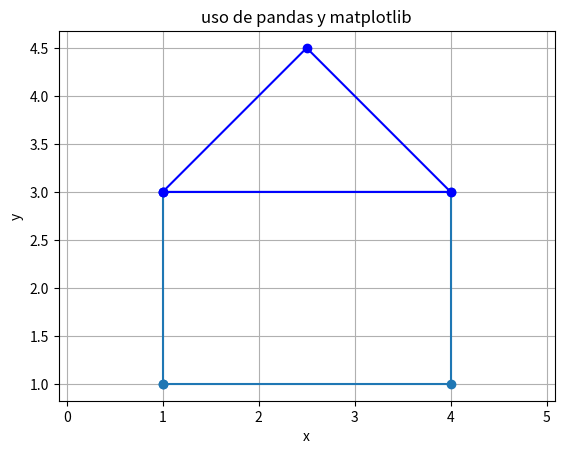

Write Python code to recreate this figure.
import pandas as pd
import matplotlib.pyplot as plt

cuerpo_c = {
    "x":[1,1,4,4,1],
    "y":[1,3,3,1,1]
}
techo_c = {
    "x":[1,2.5,4,1],
    "y":[3,4.5,3,3]
}

df_cuerpo = pd.DataFrame(cuerpo_c)
df_techo = pd.DataFrame(techo_c)

plt.plot(df_cuerpo["x"],df_cuerpo["y"], marker = "o")
plt.plot(df_techo["x"],df_techo["y"],marker="o",color = "blue")

plt.title("uso de pandas y matplotlib")
plt.xlabel("x")
plt.ylabel("y")

plt.grid(True)
plt.axis("equal")
plt.show()
